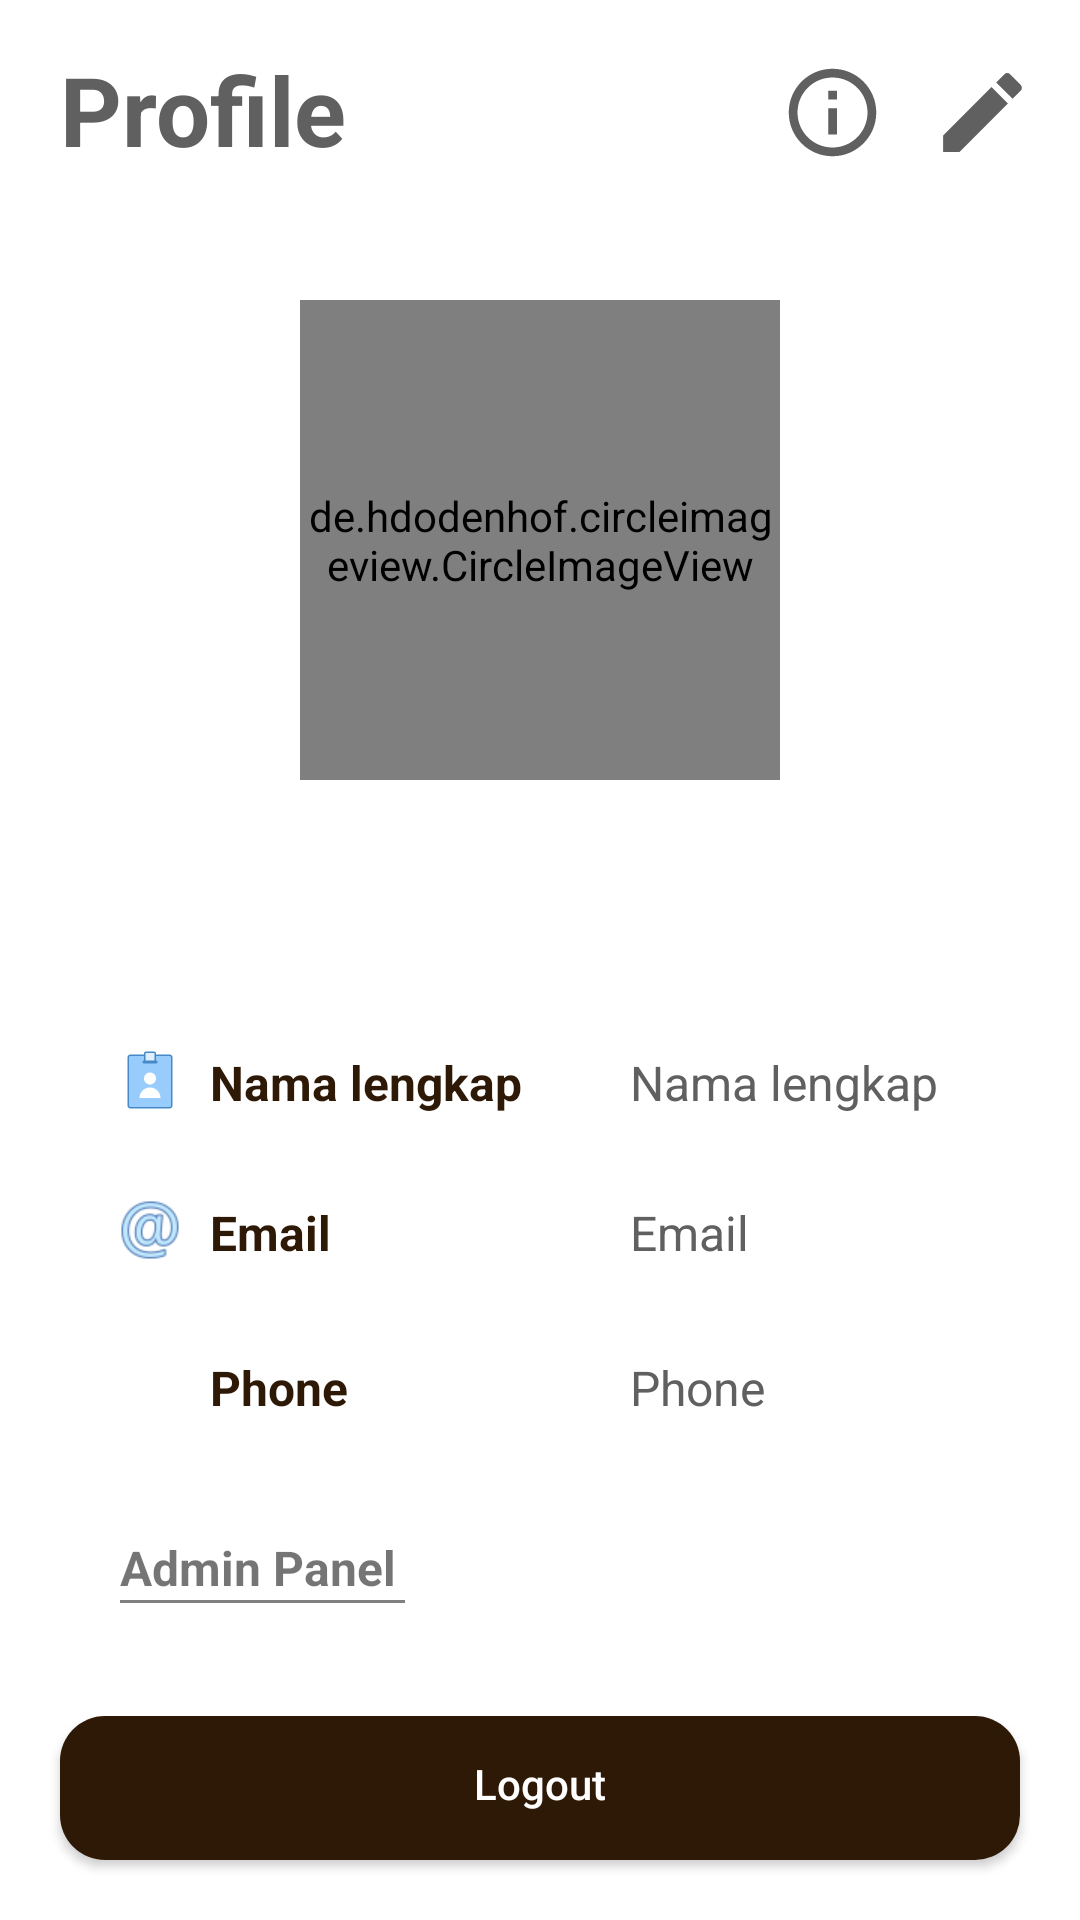

Produce the Android XML layout that renders to this screen, including the resource entries it uses.
<!-- AndroidManifest.xml: application theme AppTheme -->
<!-- res/layout/fragment_profile.xml -->
<?xml version="1.0" encoding="utf-8"?>
<RelativeLayout xmlns:android="http://schemas.android.com/apk/res/android"
    android:layout_width="match_parent"
    android:layout_height="match_parent"
    android:background="@android:color/background_light"
    android:id="@+id/fragment_profil">

    <TextView
        android:id="@+id/profile"
        android:layout_marginTop="15dp"
        android:layout_marginStart="20dp"
        android:layout_width="wrap_content"
        android:layout_height="wrap_content"
        android:text="@string/profile"
        android:textColor="@color/dark_dark_gray"
        android:textSize="32sp"
        android:textStyle="bold" />







    <ImageView
        android:layout_width="35sp"
        android:layout_height="35sp"
        android:src="@drawable/update"
        android:layout_alignParentEnd="true"
        android:layout_marginEnd="15dp"
        android:layout_marginTop="20dp"
        android:id="@+id/edit_profil"
        />

    <ImageView
        android:layout_width="35sp"
        android:layout_height="35sp"
        android:src="@drawable/ic_info_outline_black_24dp"
        android:layout_toStartOf="@id/edit_profil"
        android:layout_marginEnd="15dp"
        android:layout_marginTop="20dp"
        android:id="@+id/report_profile"
        />

    <de.hdodenhof.circleimageview.CircleImageView
        android:id="@+id/profile_image"
        android:layout_marginTop="100dp"
        android:layout_width="160dp"
        android:layout_height="160dp"
        android:src="@drawable/profile_update"
        android:layout_centerHorizontal="true"/>


         <ImageView
            android:id="@+id/profile_name_image"
            android:layout_width="20dp"
            android:layout_height="20dp"
            android:layout_below="@id/profile_image"
            android:layout_alignParentStart="true"
            android:layout_marginStart="40dp"
            android:background="@drawable/name"
             android:layout_marginTop="90dp"
             />

        <TextView
            android:id="@+id/profile_name"
            android:layout_width="130dp"
            android:layout_height="wrap_content"
            android:text="@string/nama_lengkap"
            android:textColor="@color/colorPrimary"
            android:textSize="16sp"
            android:textStyle="bold"
            android:layout_alignTop="@id/profile_name_image"
            android:layout_toEndOf="@id/profile_name_image"
            android:layout_marginStart="10dp"/>

    <TextView
            android:id="@+id/profile_name_user"
            android:layout_width="wrap_content"
            android:layout_height="wrap_content"
            android:text="@string/nama_lengkap"
            android:textColor="@color/dark_dark_gray"
            android:textSize="16sp"
            android:layout_alignTop="@id/profile_name_image"
            android:layout_toEndOf="@id/profile_name"
            android:layout_marginStart="10dp"
        />

        <ImageView
            android:id="@+id/profile_email_image"
            android:layout_marginTop="30dp"
            android:layout_width="20dp"
            android:layout_height="20dp"
            android:layout_below="@id/profile_name_image"
            android:layout_alignParentStart="true"
            android:layout_marginStart="40dp"
            android:background="@drawable/email_1"/>

        <TextView
            android:id="@+id/profile_email"
            android:layout_width="130dp"
            android:layout_height="wrap_content"
            android:text="@string/email"
            android:textColor="@color/colorPrimary"
            android:textSize="16sp"
            android:textStyle="bold"
            android:layout_toEndOf="@id/profile_email_image"
            android:layout_alignTop="@id/profile_email_image"
            android:layout_marginStart="10dp"/>

    <TextView
            android:id="@+id/profile_email_user"
            android:layout_width="wrap_content"
            android:layout_height="wrap_content"
            android:text="@string/email"
            android:textColor="@color/dark_dark_gray"
            android:textSize="16sp"
            android:layout_toEndOf="@id/profile_email"
            android:layout_alignTop="@id/profile_email_image"
            android:layout_marginStart="10dp"/>

        <ImageView
            android:id="@+id/profile_phone_image"
            android:layout_marginTop="30dp"
            android:layout_width="20dp"
            android:layout_height="20dp"
            android:layout_below="@id/profile_email"
            android:layout_alignParentStart="true"
            android:layout_marginStart="40dp"
            android:background="@drawable/phone"
            android:layout_marginBottom="40dp"
            />

        <TextView
            android:id="@+id/profile_phone"
            android:layout_width="130dp"
            android:layout_height="wrap_content"
            android:text="@string/phone"
            android:textColor="@color/colorPrimary"
            android:textSize="16sp"
            android:textStyle="bold"
            android:layout_alignTop="@id/profile_phone_image"
            android:layout_toEndOf="@id/profile_phone_image"
            android:layout_marginStart="10dp"/>

        <TextView
            android:id="@+id/profile_phone_user"
            android:layout_width="130dp"
            android:layout_height="wrap_content"
            android:text="@string/phone"
            android:textColor="@color/dark_dark_gray"
            android:textSize="16sp"
            android:layout_alignTop="@id/profile_phone_image"
            android:layout_toEndOf="@id/profile_phone"
            android:layout_marginStart="10dp"
            />

    <ProgressBar
        android:id="@+id/progressBar"
        style="?android:attr/progressBarStyle"
        android:layout_width="wrap_content"
        android:layout_height="wrap_content"
        android:visibility="invisible"
        android:layout_below="@id/profile_phone_user"
        android:layout_centerHorizontal="true"
        android:layout_marginTop="55dp"
        />

         <TextView
            android:id="@+id/admin_panel"
            android:layout_width="wrap_content"
            android:layout_height="wrap_content"
            android:text="Admin Panel"
            android:textColor="@color/common_google_signin_btn_text_light_focused"
            android:textSize="16sp"
            android:textStyle="bold"
            android:layout_alignStart="@id/profile_phone_image"
            android:layout_below="@id/profile_phone_image"
         />

        <View
            android:id="@+id/line_admin_panel"
            android:layout_width="95sp"
            android:layout_height="1dp"
            android:background="@color/dark_grey"
            android:layout_alignStart="@id/profile_phone_image"
            android:layout_below="@id/admin_panel"
            android:layout_marginEnd="30dp"
            android:layout_marginBottom="20dp"
            />

       <Button
            android:id="@+id/logout_btn"
            android:paddingHorizontal="20dp"
            android:layout_width="match_parent"
            android:layout_height="wrap_content"
            android:text="@string/logout"
            android:textColor="@color/white"
            android:textAllCaps="false"
            android:background="@drawable/button_style"
            android:layout_centerHorizontal="true"
            android:layout_alignParentBottom="true"
            android:layout_marginBottom="20dp"
            android:layout_marginStart="20dp"
            android:layout_marginEnd="20dp"
            />
</RelativeLayout>
<!-- resources referenced by this layout -->
<resources>
  <color name="colorPrimary">#2E1906</color>
  <color name="dark_dark_gray">#616060</color>
  <color name="dark_grey">#808080</color>
  <color name="white">#ffffff</color>
  <!-- drawable button_style (drawable) -->
  <?xml version="1.0" encoding="utf-8"?>
  <shape xmlns:android="http://schemas.android.com/apk/res/android">
  
      <solid android:color="@color/colorPrimary"/>
      <corners android:radius="15dp"/>
      <padding android:top="2dp" android:bottom="5dp"
          android:left="8dp" android:right="8dp" />
  </shape>
  <!-- drawable email_1: png bitmap (drawable, 3296 bytes) -->
  <!-- drawable ic_info_outline_black_24dp (drawable) -->
  <vector android:height="24dp" android:tint="@color/dark_dark_gray"
      android:viewportHeight="24.0" android:viewportWidth="24.0"
      android:width="24dp" xmlns:android="http://schemas.android.com/apk/res/android">
      <path android:fillColor="@color/dark_dark_gray" android:pathData="M11,17h2v-6h-2v6zM12,2C6.48,2 2,6.48 2,12s4.48,10 10,10 10,-4.48 10,-10S17.52,2 12,2zM12,20c-4.41,0 -8,-3.59 -8,-8s3.59,-8 8,-8 8,3.59 8,8 -3.59,8 -8,8zM11,9h2L13,7h-2v2z"/>
  </vector>
  <!-- drawable name: png bitmap (drawable, 1948 bytes) -->
  <!-- drawable profile_update: png bitmap (drawable, 5064 bytes) -->
  <!-- drawable update (drawable) -->
  <vector android:height="24dp" android:tint="@color/dark_dark_gray"
      android:viewportHeight="24.0" android:viewportWidth="24.0"
      android:width="24dp" xmlns:android="http://schemas.android.com/apk/res/android">
      <path android:fillColor="@color/dark_dark_gray" android:pathData="M3,17.25V21h3.75L17.81,9.94l-3.75,-3.75L3,17.25zM20.71,7.04c0.39,-0.39 0.39,-1.02 0,-1.41l-2.34,-2.34c-0.39,-0.39 -1.02,-0.39 -1.41,0l-1.83,1.83 3.75,3.75 1.83,-1.83z"/>
  </vector>
  <string name="email">Email</string>
  <string name="logout">Logout</string>
  <string name="nama_lengkap">Nama lengkap</string>
  <string name="phone">Phone</string>
  <string name="profile">Profile</string>
  <style name="AppTheme" parent="Theme.AppCompat.DayNight.NoActionBar">
          
          <item name="colorPrimary">@color/colorPrimary</item>
          <item name="colorPrimaryDark">@color/colorPrimaryDark</item>
          <item name="colorAccent">@color/blue</item>
      </style>
  <color name="colorPrimaryDark">#57370F</color>
  <color name="blue">#1B96F1</color>
</resources>
